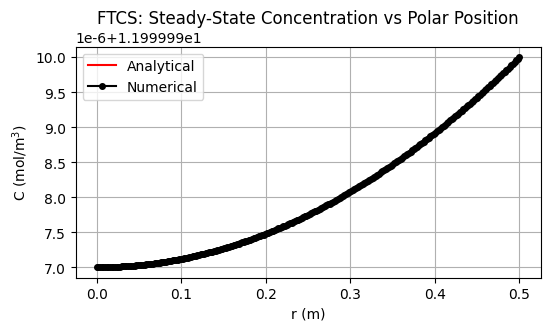

Reproduce this figure in Python.
"""

Group Project
MEC8211 - Homework 1
1-D Polar Diffusion PDE with Constant Diffusion Coefficient
1st-Order Forward Time - 2nd-Order Center Space
Neumann BC at r=0 and Dirichlet BC at r=R

"""

import numpy as np
import matplotlib.pyplot as plt
import sys
from scipy.linalg import lu_factor, lu_solve

# Physical Parameters ---------------------------------------------------------

D = 10**(-2) # Diffusion coefficient in m^2.s^-1
k = 4*10**(-8) # Reaction constant in s^-1
Ce = 12 # Dirichlet boundary constant concentration in mol.m^-3

# Discretization Parameters ---------------------------------------------------

d_r = 0.125/64 # Polar spatial step in m
d_t = 200 # Time step in s
R = 0.5 # Polar domain size in m
I = int(R / d_r) + 1 # Number of spatial steps

# Simulation Parameters -------------------------------------------------------

tolerance = 1e-16  # Define convergence tolerance
max_iterations = 100000  # Safety parameter to prevent infinite loop

# Matrix Elements -------------------------------------------------------------

"""
First row: [-3 4 -1 0 ... 0 0]
"""

"""
2nd row: [A2 B2 C2 0 ... 0 0]
3rd row: [0 A3 B3 C3 ... 0 0]
i_th row: A_i in row i-1, B_i in row i, C_i in row i+1, zeros elsewhere

A_i = -D*(1/(d_r**2) - 1/(r_i*2*d_r))*d_t
B_i = 1 - (D*(-2/(d_r**2))-k)*d_t
C_i = -D*(1/(d_r**2) + 1/(r_i*2*d_r))*d_t
r_i = i * d_r # Local polar position in m
"""

"""
Last row: [0 0 0 0 ... 0 1]
"""

# Initialize the matrix
matrix = np.zeros((I, I))

# First row, accounting for Neumann BC at r = 0
matrix[0, :3] = [-3, 4, -1]  # Only the first three elements are non-zero

# Intermediate rows
for i in range(1, I-1):
    r_i = i * d_r  # Local polar position in m
    A_i = -D*(1/(d_r**2) - 1/(r_i*2*d_r))*d_t
    B_i = 1 - (D*(-2/(d_r**2))-k)*d_t
    C_i = -D*(1/(d_r**2) + 1/(r_i*2*d_r))*d_t
    
    # Fill the matrix for the i-th row
    matrix[i, i - 1] = A_i  # Subdiagonal element
    matrix[i, i] = B_i  # Diagonal element
    matrix[i, i + 1] = C_i  # Superdiagonal element

# Last row, accounting for Dirichlet BC at r = R
matrix[-1, -1] = 1

# LU Decomposition ------------------------------------------------------------

lu, piv = lu_factor(matrix)

# Simulation ------------------------------------------------------------------

# Initialize C_n with initial conditions
C_n = np.zeros(I)  # C at time t=0
C_n[0] = 0 # Apply Neumann BC at r = 0
C_n[-1] = Ce  # Apply Dirichlet BC at r = R
iteration = 0  # Keep track of the number of iterations
converged = False  # Flag to check convergence

# Function for displaying progress
def convergence_progress(current_diff, tolerance, iteration):
    percent = 100 * (1 - current_diff / tolerance)
    percent = min(max(percent, 0), 100)
    bar_length = 25
    filled_length = int(bar_length * percent // 100)
    bar = '#' * filled_length + '-' * (bar_length - filled_length)
    sys.stdout.write(f'\rIteration {iteration}: Convergence [{bar}] {percent:.2f}% (Diff: {current_diff:.2e}, Tolerance: {tolerance:.2e})')
    sys.stdout.flush()

while not converged and iteration < max_iterations:
    rhs = C_n.copy()
    rhs[0] = 0  # Apply Neumann BC at r = 0
    rhs[-1] = Ce  # Apply Dirichlet BC at r = R

    # Solve M * C_{n+1} = C_{n} using LU decomposition
    C_n_plus_1 = lu_solve((lu, piv), rhs)

    # Check convergence
    diff = np.max(np.abs(C_n_plus_1 - C_n))
    if diff < tolerance:
        converged = True
    else:
        C_n = C_n_plus_1.copy()

    iteration += 1
    convergence_progress(diff, tolerance, iteration)

print()

if converged:
    print(f"\nConverged after {iteration} iterations.")
else:
    print(f"\nStopped after reaching the maximum number of iterations: {max_iterations}.")

# Plotting --------------------------------------------------------------------

def plot(C, d_r, R, k, D, Ce, title):
    r_positions = np.arange(0, R + d_r, d_r)[:len(C)]
    r_positions_a = np.linspace(0, R, 1000)
    C_a = np.zeros_like(r_positions_a)
    
    for i, r in enumerate(r_positions_a):
        a = 1 - 1/4 * k/D * R**2 * (r**2/R**2 - 1)
        C_a[i] = Ce / a
    
    plt.rcParams['font.family'] = 'Arial'
    plt.figure(dpi=600, figsize=(6, 3))
    plt.plot(r_positions_a, C_a, label='Analytical', color='red')
    plt.plot(r_positions, C, '-o', label='Numerical', color='black', markersize=4)
    plt.title(title)
    plt.xlabel('r (m)')
    plt.ylabel(r'C (mol/m$^3$)')
    plt.legend()
    plt.grid(True)
    plt.show()

    
plot(C_n, d_r, R, k, D, Ce, 'FTCS: Steady-State Concentration vs Polar Position')

# Error -----------------------------------------------------------------------

C_a_numerical_grid = np.zeros_like(C_n)
for i, r in enumerate(np.arange(0, R + d_r, d_r)[:len(C_n)]):
    a = 1 - 1/4 * k/D * R**2 * (r**2/R**2 - 1)
    C_a_numerical_grid[i] = Ce / a

# Calculate errors
errors = C_a_numerical_grid - C_n

# Compute L1, L2, and Linf errors
L1_error = np.mean(np.abs(errors))
L2_error = np.sqrt(np.mean(np.square(errors)))
Linf_error = np.max(np.abs(errors))

print(f"Mesh Size dr: {d_r}")
print(f"L1 Error: {L1_error}")
print(f"L2 Error: {L2_error}")
print(f"Linf Error: {Linf_error}")

